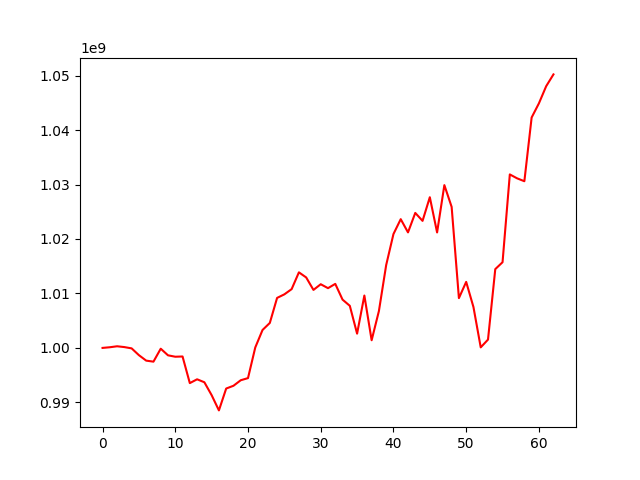

The table this chart was drawn from, first rows:
, 0
0, 1000000000
1, 1000121077
2, 1000300165
3, 1000151093
4, 999913818
5, 998667932
6, 997665273
7, 997474898
8, 999853636
9, 998639710
10, 998380444
11, 998424613
12, 993536136
13, 994237650
14, 993693628
15, 991326346
16, 988526209
17, 992540497
18, 993047221
19, 994062184
20, 994454558
21, 1000083816
22, 1003294021
23, 1004583779
24, 1009179597
25, 1009835068
26, 1010791946
27, 1013875102
28, 1012937724
29, 1010648441
30, 1011692390
31, 1010970232
32, 1011756065
33, 1008866936
34, 1007726953
35, 1002617081
36, 1009619701
37, 1001406312
38, 1006770239
39, 1015213378
40, 1020904052
41, 1023638088
42, 1021209837
43, 1024785238
44, 1023325240
45, 1027666163
46, 1021195943
47, 1029888804
48, 1025894939
49, 1009140632
50, 1012121119
51, 1007500734
52, 1000101420
53, 1001525657
54, 1014464328
55, 1015732991
56, 1031852438
57, 1031134824
58, 1030602034
59, 1042304321
... 3 more rows
